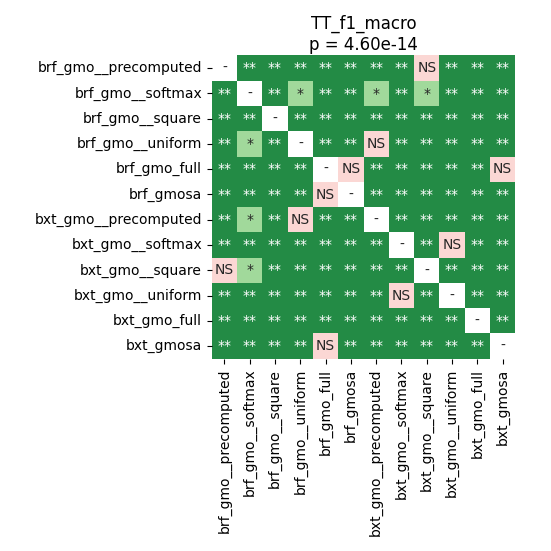

The data file committed next to this chart (first rows):
	brf_gmo__precomputed	brf_gmo__softmax	brf_gmo__square	brf_gmo__uniform	brf_gmo_full	brf_gmosa	bxt_gmo__precomputed	bxt_gmo__softmax	bxt_gmo__square	bxt_gmo__uniform	bxt_gmo_full	bxt_gmosa
brf_gmo__precomputed	1.0	0.002387	0.004604	0.002387	0.002387	0.002387	0.002387	0.002387	0.6346	0.002387	0.002387	0.002387
brf_gmo__softmax	0.002387	1.0	0.002387	0.04015	0.002387	0.002387	0.02148	0.002387	0.01529	0.002387	0.002387	0.002387
brf_gmo__square	0.004604	0.002387	1.0	0.002387	0.002387	0.002387	0.002387	0.002387	0.002387	0.002387	0.002387	0.002387
brf_gmo__uniform	0.002387	0.04015	0.002387	1.0	0.002387	0.002387	0.2397	0.002387	0.002387	0.002387	0.002387	0.002387
brf_gmo_full	0.002387	0.002387	0.002387	0.002387	1.0	0.1458	0.002387	0.002387	0.002387	0.002387	0.007822	0.6953
brf_gmosa	0.002387	0.002387	0.002387	0.002387	0.1458	1.0	0.002387	0.002387	0.002387	0.002387	0.002387	0.007822
bxt_gmo__precomputed	0.002387	0.02148	0.002387	0.2397	0.002387	0.002387	1.0	0.002387	0.004604	0.002387	0.002387	0.002387
bxt_gmo__softmax	0.002387	0.002387	0.002387	0.002387	0.002387	0.002387	0.002387	1.0	0.002387	0.1123	0.002387	0.002387
bxt_gmo__square	0.6346	0.01529	0.002387	0.002387	0.002387	0.002387	0.004604	0.002387	1.0	0.002387	0.002387	0.002387
bxt_gmo__uniform	0.002387	0.002387	0.002387	0.002387	0.002387	0.002387	0.002387	0.1123	0.002387	1.0	0.002387	0.002387
bxt_gmo_full	0.002387	0.002387	0.002387	0.002387	0.007822	0.002387	0.002387	0.002387	0.002387	0.002387	1.0	0.002387
bxt_gmosa	0.002387	0.002387	0.002387	0.002387	0.6953	0.007822	0.002387	0.002387	0.002387	0.002387	0.002387	1.0
